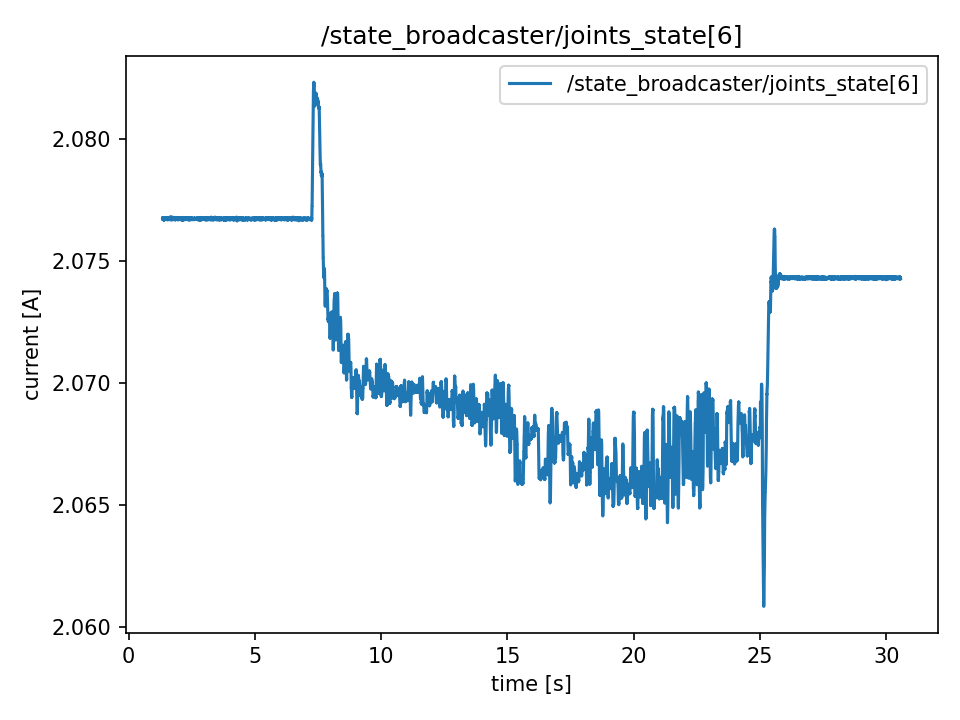

Values plotted in this chart, from the file beside it:
t, value
1.347, 2.077
1.348, 2.077
1.348, 2.077
1.348, 2.077
1.348, 2.077
1.348, 2.077
1.348, 2.077
1.348, 2.077
1.348, 2.077
1.348, 2.077
1.349, 2.077
1.351, 2.077
1.353, 2.077
1.355, 2.077
1.357, 2.077
1.359, 2.077
1.361, 2.077
1.363, 2.077
1.365, 2.077
1.367, 2.077
1.369, 2.077
1.371, 2.077
1.373, 2.077
1.375, 2.077
1.378, 2.077
1.379, 2.077
1.381, 2.077
1.383, 2.077
1.385, 2.077
1.387, 2.077
1.389, 2.077
1.391, 2.077
1.393, 2.077
1.395, 2.077
1.397, 2.077
1.399, 2.077
1.401, 2.077
1.403, 2.077
1.405, 2.077
1.407, 2.077
1.409, 2.077
1.411, 2.077
1.413, 2.077
1.415, 2.077
1.417, 2.077
1.419, 2.077
1.421, 2.077
1.423, 2.077
1.425, 2.077
1.427, 2.077
1.429, 2.077
1.431, 2.077
1.433, 2.077
1.435, 2.077
1.437, 2.077
1.439, 2.077
1.441, 2.077
1.443, 2.077
1.445, 2.077
1.447, 2.077
... 14,557 more rows
